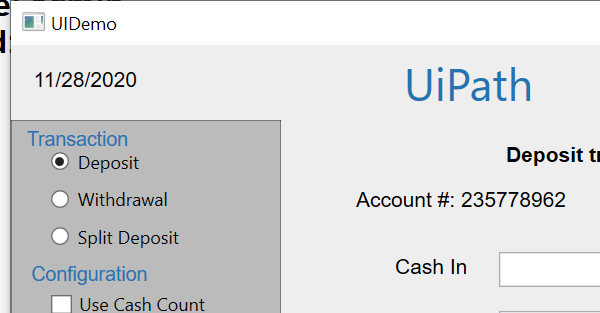
Workflow: AnyTellerExcel

Step 1: Attach Window 'uidemo.exe  UIDemo' on the element in window 'UIDemo' (uidemo.exe)

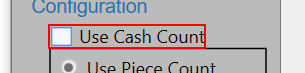
Step 2: check 'usecashcount'

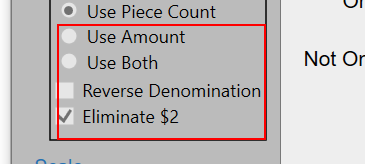
Step 3: check the radio button '{{countOption}}'

Step 4: type "[row("CashIn").ToString()]" into 'cashintb' (no picture)

Step 5: type "[row("OnUsCheck").ToString()]" into 'onustb' (no picture)

Step 6: type "[row("NotOnUsCheck").ToString()]" into 'notonustb' (no picture)

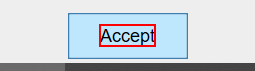
Step 7: click on the text 'Accept'
